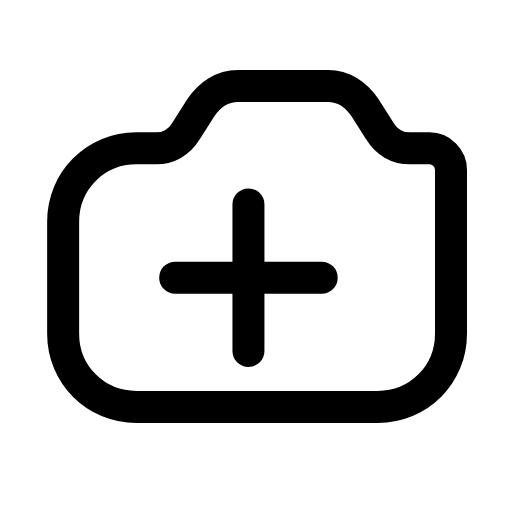
t = 0.00 s
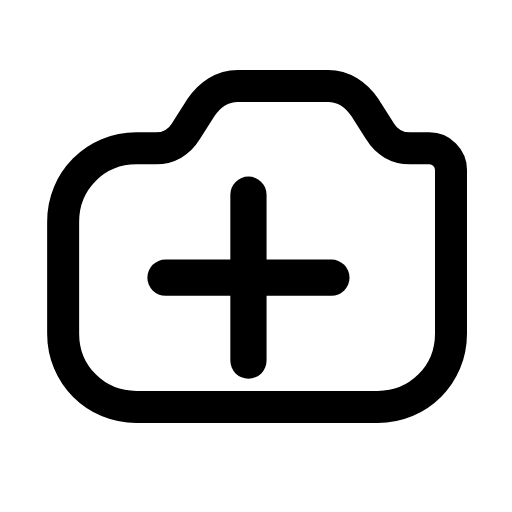
t = 0.25 s
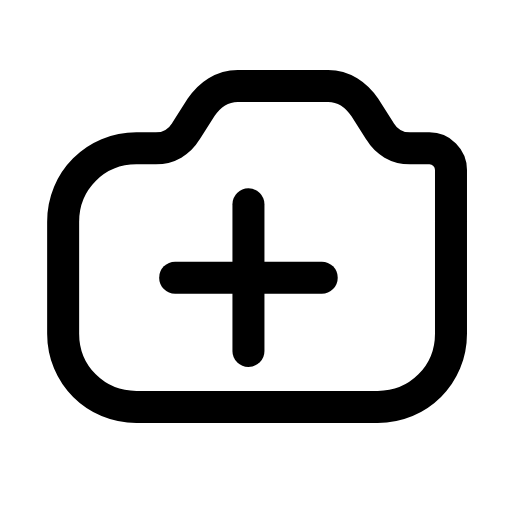
t = 0.50 s
t = 0.73 s: frame unchanged from t = 0.00 s, image omitted
t = 0.99 s: frame unchanged from t = 0.00 s, image omitted
t = 1.25 s: frame unchanged from t = 0.00 s, image omitted

The animated SVG that drew these frames (rendered in a browser with its animation timeline set to each time). Animation: 1 SMIL element (animateTransform=1); one cycle of 1.50 s, repeats indefinitely.

<svg xmlns="http://www.w3.org/2000/svg" width="24" height="24" viewBox="0 0 24 24" fill="none"><g transform="translate(-0.878 -0.115) scale(1.01)"><path stroke="currentColor" stroke-width="1.485" stroke-linecap="round" stroke-linejoin="round" fill="none" d="M3.8 10.4C3.8 8.5 5.3 7 7.2 7L8.1 7C8.7 7 9.2 6.7 9.5 6.2L10.2 5.1C10.6 4.5 11.2 4.1 11.9 4.1L16.1 4.1C16.8 4.1 17.4 4.5 17.8 5.1L18.5 6.2C18.8 6.7 19.3 7 19.9 7L20.8 7C21.35 7 21.8 7.45 21.8 8L21.8 15.6C21.8 17.5 20.3 19 18.4 19L7.2 19C5.3 19 3.8 17.5 3.8 15.6L3.8 10.4Z"></path><g transform="translate(12.4 13)"><g><animateTransform attributeName="transform" type="scale" values="1;1;1.16;1;1;1;1;1.16;1;1;1" keyTimes="0;0.135;0.2475;0.36;0.45;0.6;0.66;0.735;0.81;0.9;1" dur="1.5s" repeatCount="indefinite" calcMode="spline" keySplines="0.16 1 0.3 1;0.16 1 0.3 1;0.16 1 0.3 1;0.16 1 0.3 1;0.16 1 0.3 1;0.16 1 0.3 1;0.16 1 0.3 1;0.16 1 0.3 1;0.16 1 0.3 1;0.16 1 0.3 1"/><g transform="translate(-12.4 -13)"><g><line stroke="currentColor" stroke-width="1.485" stroke-linecap="round" stroke-linejoin="round" fill="none" x1="12.4" y1="9.6" x2="12.4" y2="16.4"></line><line stroke="currentColor" stroke-width="1.485" stroke-linecap="round" stroke-linejoin="round" fill="none" x1="9" y1="13" x2="15.8" y2="13"></line></g></g></g></g></g></svg>
